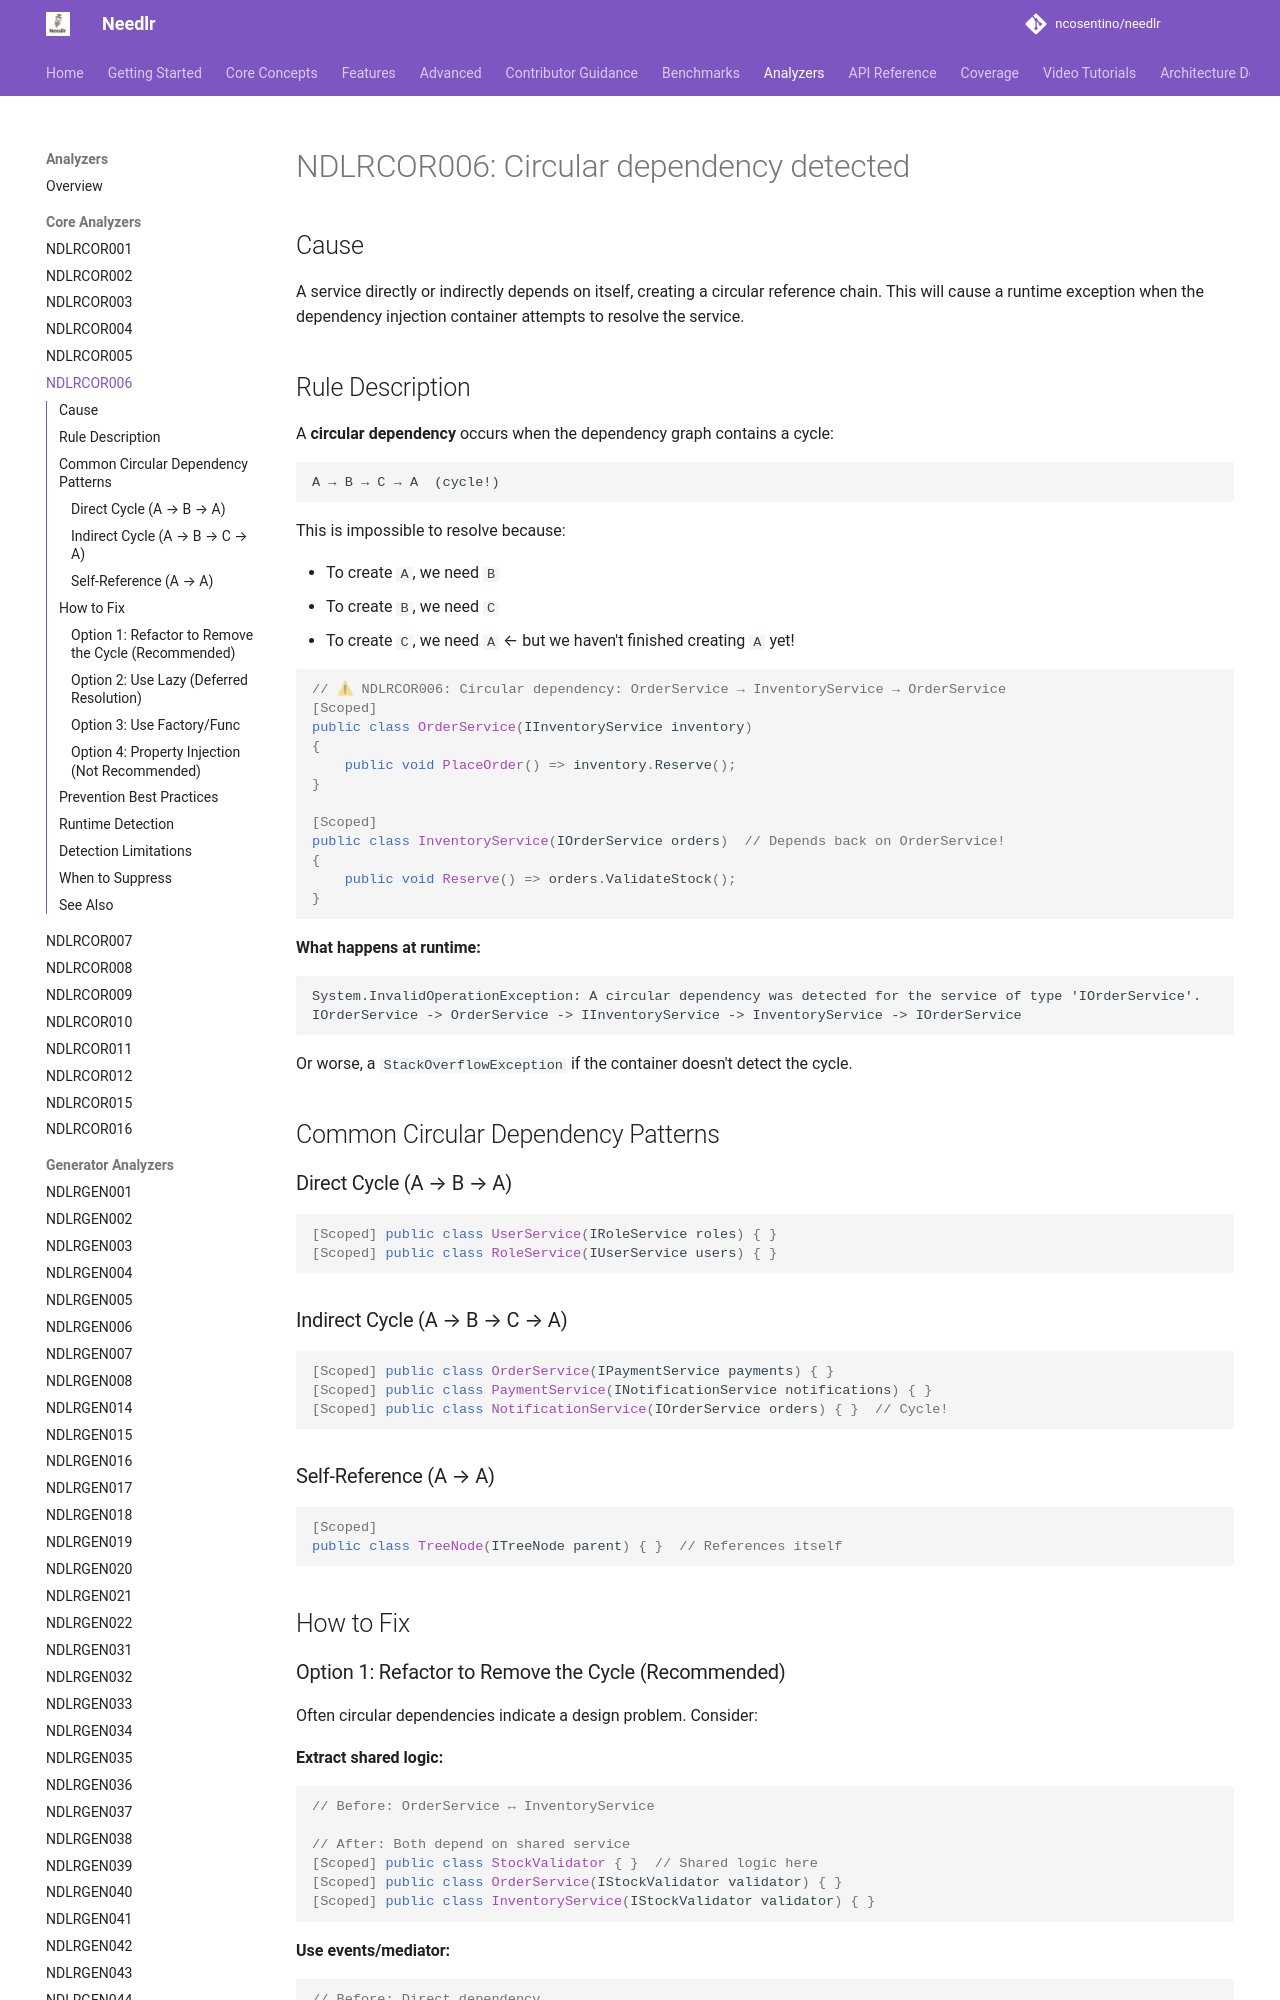

repository: ncosentino/needlr · page: analyzers/NDLRCOR006/index.html · generator: mkdocs

# NDLRCOR006: Circular dependency detected

## Cause

A service directly or indirectly depends on itself, creating a circular reference chain. This will cause a runtime exception when the dependency injection container attempts to resolve the service.

## Rule Description

A **circular dependency** occurs when the dependency graph contains a cycle:

```
A → B → C → A  (cycle!)
```

This is impossible to resolve because:

- To create `A`, we need `B`
- To create `B`, we need `C`
- To create `C`, we need `A` ← but we haven't finished creating `A` yet!

```csharp
// ⚠ NDLRCOR006: Circular dependency: OrderService → InventoryService → OrderService
[Scoped]
public class OrderService(IInventoryService inventory)
{
    public void PlaceOrder() => inventory.Reserve();
}

[Scoped]
public class InventoryService(IOrderService orders)  // Depends back on OrderService!
{
    public void Reserve() => orders.ValidateStock();
}
```

**What happens at runtime:**

```
System.InvalidOperationException: A circular dependency was detected for the service of type 'IOrderService'.
IOrderService -> OrderService -> IInventoryService -> InventoryService -> IOrderService
```

Or worse, a `StackOverflowException` if the container doesn't detect the cycle.

## Common Circular Dependency Patterns

### Direct Cycle (A → B → A)

```csharp
[Scoped] public class UserService(IRoleService roles) { }
[Scoped] public class RoleService(IUserService users) { }
```

### Indirect Cycle (A → B → C → A)

```csharp
[Scoped] public class OrderService(IPaymentService payments) { }
[Scoped] public class PaymentService(INotificationService notifications) { }
[Scoped] public class NotificationService(IOrderService orders) { }  // Cycle!
```

### Self-Reference (A → A)

```csharp
[Scoped] 
public class TreeNode(ITreeNode parent) { }  // References itself
```

## How to Fix
